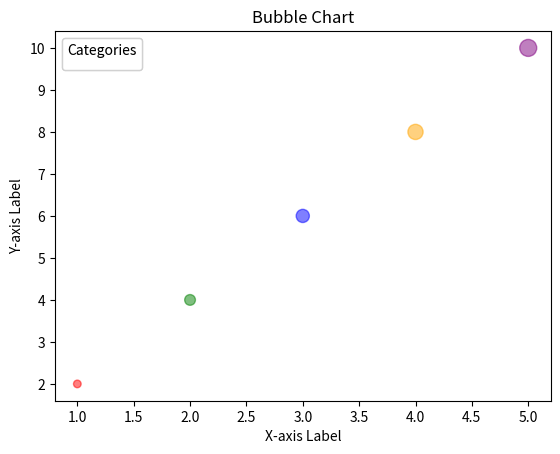

Here is the Python script that generated this plot:
import matplotlib.pyplot as plt

# Sample data
x = [1, 2, 3, 4, 5]
y = [2, 4, 6, 8, 10]
sizes = [30, 60, 90, 120, 150]  # Size of bubbles
colors = ["red", "green", "blue", "orange", "purple"]  # Color of bubbles

# Create a figure and a set of subplots (one subplot in this case)
fig, ax = plt.subplots()

# Create the bubble chart
scatter = ax.scatter(x, y, s=sizes, c=colors, alpha=0.5, label="Data Points")

# Customize the chart
ax.set_title("Bubble Chart")
ax.set_xlabel("X-axis Label")
ax.set_ylabel("Y-axis Label")

# Create a legend
legend = ax.legend(*scatter.legend_elements(), title="Categories")
ax.add_artist(legend)

# Show the chart
plt.show()
